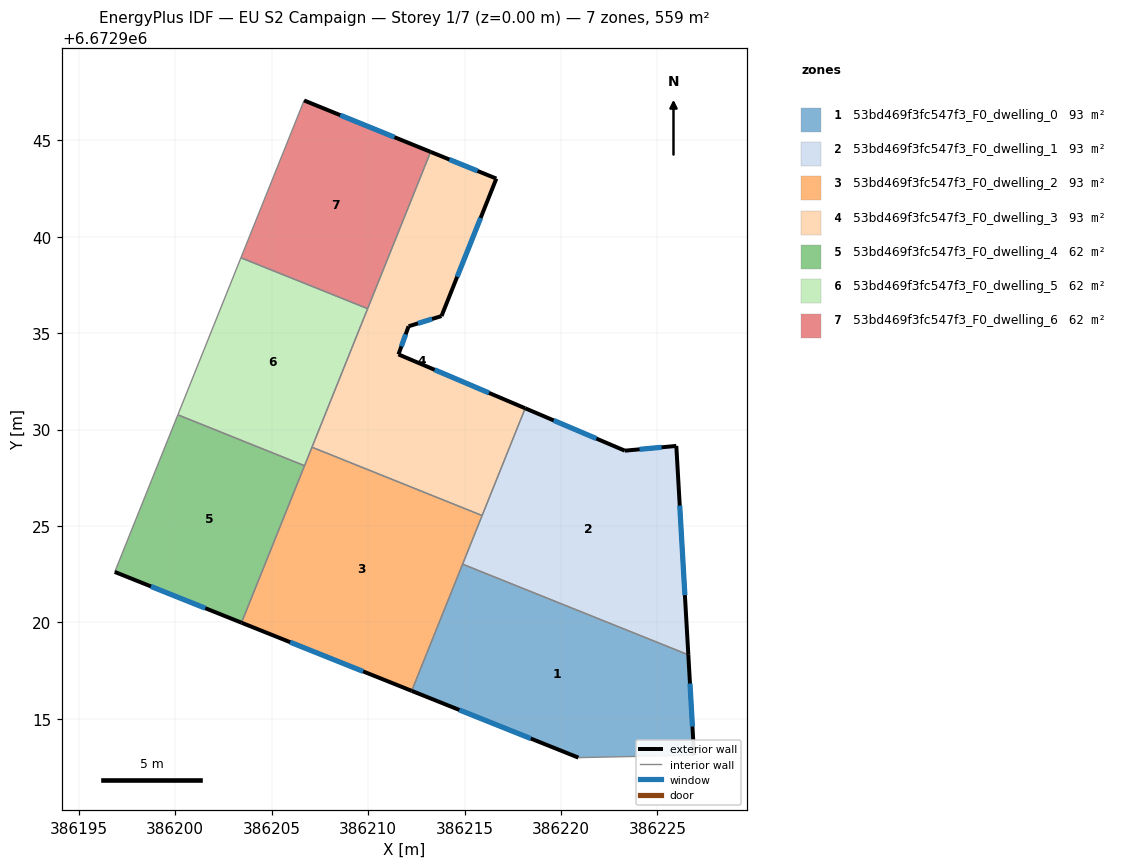
=== STOREY PLAN SPEC (per zone: floor XY polygon, exterior-wall plan segments, windows/doors) ===
zone 1: 53bd469f3fc547f3_F0_dwelling_0  (93.2 m²)
  floor: (386226.60, 6672918.32) (386226.90, 6672913.12) (386220.90, 6672912.99) (386212.26, 6672916.45) (386214.90, 6672923.02)
  exterior wall: (386226.90, 6672913.12) – (386226.60, 6672918.32)  [5.2 m]
    window: (386226.82, 6672914.60) – (386226.69, 6672916.84)  [2.9 m²]
  exterior wall: (386212.26, 6672916.45) – (386220.90, 6672912.99)  [9.3 m]
    window: (386214.73, 6672915.47) – (386218.43, 6672913.98)  [5.1 m²]
  interior walls: 3
zone 2: 53bd469f3fc547f3_F0_dwelling_1  (93.2 m²)
  floor: (386225.98, 6672929.15) (386226.60, 6672918.32) (386214.90, 6672923.02) (386218.15, 6672931.10) (386223.31, 6672928.91)
  exterior wall: (386223.31, 6672928.91) – (386218.15, 6672931.10)  [5.6 m]
    window: (386221.84, 6672929.53) – (386219.62, 6672930.48)  [3.1 m²]
  exterior wall: (386225.98, 6672929.15) – (386223.31, 6672928.91)  [2.7 m]
    window: (386225.22, 6672929.08) – (386224.07, 6672928.98)  [1.5 m²]
  exterior wall: (386226.60, 6672918.32) – (386225.98, 6672929.15)  [10.8 m]
    window: (386226.42, 6672921.42) – (386226.16, 6672926.06)  [6.0 m²]
  interior walls: 3
zone 3: 53bd469f3fc547f3_F0_dwelling_2  (93.2 m²)
  floor: (386215.91, 6672925.54) (386212.26, 6672916.45) (386203.44, 6672919.99) (386207.09, 6672929.09)
  exterior wall: (386203.44, 6672919.99) – (386212.26, 6672916.45)  [9.5 m]
    window: (386205.96, 6672918.98) – (386209.74, 6672917.46)  [5.2 m²]
  interior walls: 5
zone 4: 53bd469f3fc547f3_F0_dwelling_3  (93.1 m²)
  floor: (386216.65, 6672943.01) (386213.81, 6672935.88) (386212.10, 6672935.36) (386211.58, 6672933.90) (386218.15, 6672931.10) (386215.91, 6672925.54) (386207.09, 6672929.09) (386213.24, 6672944.40)
  exterior wall: (386218.15, 6672931.10) – (386211.58, 6672933.90)  [7.1 m]
    window: (386216.27, 6672931.90) – (386213.45, 6672933.10)  [3.9 m²]
  exterior wall: (386216.65, 6672943.01) – (386213.24, 6672944.40)  [3.7 m]
    window: (386215.67, 6672943.41) – (386214.21, 6672944.00)  [2.0 m²]
  exterior wall: (386213.81, 6672935.88) – (386216.65, 6672943.01)  [7.7 m]
    window: (386214.62, 6672937.92) – (386215.84, 6672940.98)  [4.2 m²]
  exterior wall: (386212.10, 6672935.36) – (386213.81, 6672935.88)  [1.8 m]
    window: (386212.59, 6672935.51) – (386213.32, 6672935.73)  [1.0 m²]
  exterior wall: (386211.58, 6672933.90) – (386212.10, 6672935.36)  [1.5 m]
    window: (386211.73, 6672934.31) – (386211.95, 6672934.94)  [0.9 m²]
  interior walls: 4
zone 5: 53bd469f3fc547f3_F0_dwelling_4  (62.1 m²)
  floor: (386206.71, 6672928.13) (386203.44, 6672919.99) (386196.87, 6672922.62) (386200.14, 6672930.76)
  exterior wall: (386196.87, 6672922.62) – (386203.44, 6672919.99)  [7.1 m]
    window: (386198.74, 6672921.87) – (386201.56, 6672920.74)  [3.9 m²]
  interior walls: 3
zone 6: 53bd469f3fc547f3_F0_dwelling_5  (62.1 m²)
  floor: (386209.98, 6672936.27) (386206.71, 6672928.13) (386200.14, 6672930.76) (386203.41, 6672938.91)
  interior walls: 5
zone 7: 53bd469f3fc547f3_F0_dwelling_6  (62.1 m²)
  floor: (386213.24, 6672944.40) (386209.98, 6672936.27) (386203.41, 6672938.91) (386206.68, 6672947.06)
  exterior wall: (386213.24, 6672944.40) – (386206.68, 6672947.06)  [7.1 m]
    window: (386211.37, 6672945.16) – (386208.56, 6672946.30)  [3.9 m²]
  interior walls: 3

=== DERIVED (storey summary) ===
Building: EU S2 Campaign
Storey: 1 of 7  (floor level z = 0.00 m)
Storey gross floor area: 558.9 m²
Zones on this storey: 7
  - 53bd469f3fc547f3_F0_dwelling_0: floor 93.2 m²; exterior wall 14.5 m (43.6 m²); 2 window(s) 8.0 m²; WWR 18.4%
  - 53bd469f3fc547f3_F0_dwelling_1: floor 93.2 m²; exterior wall 19.1 m (57.4 m²); 3 window(s) 10.5 m²; WWR 18.4%
  - 53bd469f3fc547f3_F0_dwelling_2: floor 93.2 m²; exterior wall 9.5 m (28.5 m²); 1 window(s) 5.2 m²; WWR 18.4%
  - 53bd469f3fc547f3_F0_dwelling_3: floor 93.1 m²; exterior wall 21.8 m (65.5 m²); 5 window(s) 12.0 m²; WWR 18.4%
  - 53bd469f3fc547f3_F0_dwelling_4: floor 62.1 m²; exterior wall 7.1 m (21.2 m²); 1 window(s) 3.9 m²; WWR 18.4%
  - 53bd469f3fc547f3_F0_dwelling_5: floor 62.1 m²
  - 53bd469f3fc547f3_F0_dwelling_6: floor 62.1 m²; exterior wall 7.1 m (21.2 m²); 1 window(s) 3.9 m²; WWR 18.4%
Zone adjacency (shared interzone walls):
  - 53bd469f3fc547f3_F0_dwelling_0 ↔ 53bd469f3fc547f3_F0_dwelling_1
  - 53bd469f3fc547f3_F0_dwelling_0 ↔ 53bd469f3fc547f3_F0_dwelling_2
  - 53bd469f3fc547f3_F0_dwelling_1 ↔ 53bd469f3fc547f3_F0_dwelling_2
  - 53bd469f3fc547f3_F0_dwelling_1 ↔ 53bd469f3fc547f3_F0_dwelling_3
  - 53bd469f3fc547f3_F0_dwelling_2 ↔ 53bd469f3fc547f3_F0_dwelling_3
  - 53bd469f3fc547f3_F0_dwelling_2 ↔ 53bd469f3fc547f3_F0_dwelling_4
  - 53bd469f3fc547f3_F0_dwelling_2 ↔ 53bd469f3fc547f3_F0_dwelling_5
  - 53bd469f3fc547f3_F0_dwelling_3 ↔ 53bd469f3fc547f3_F0_dwelling_5
  - 53bd469f3fc547f3_F0_dwelling_3 ↔ 53bd469f3fc547f3_F0_dwelling_6
  - 53bd469f3fc547f3_F0_dwelling_4 ↔ 53bd469f3fc547f3_F0_dwelling_5
  - 53bd469f3fc547f3_F0_dwelling_5 ↔ 53bd469f3fc547f3_F0_dwelling_6